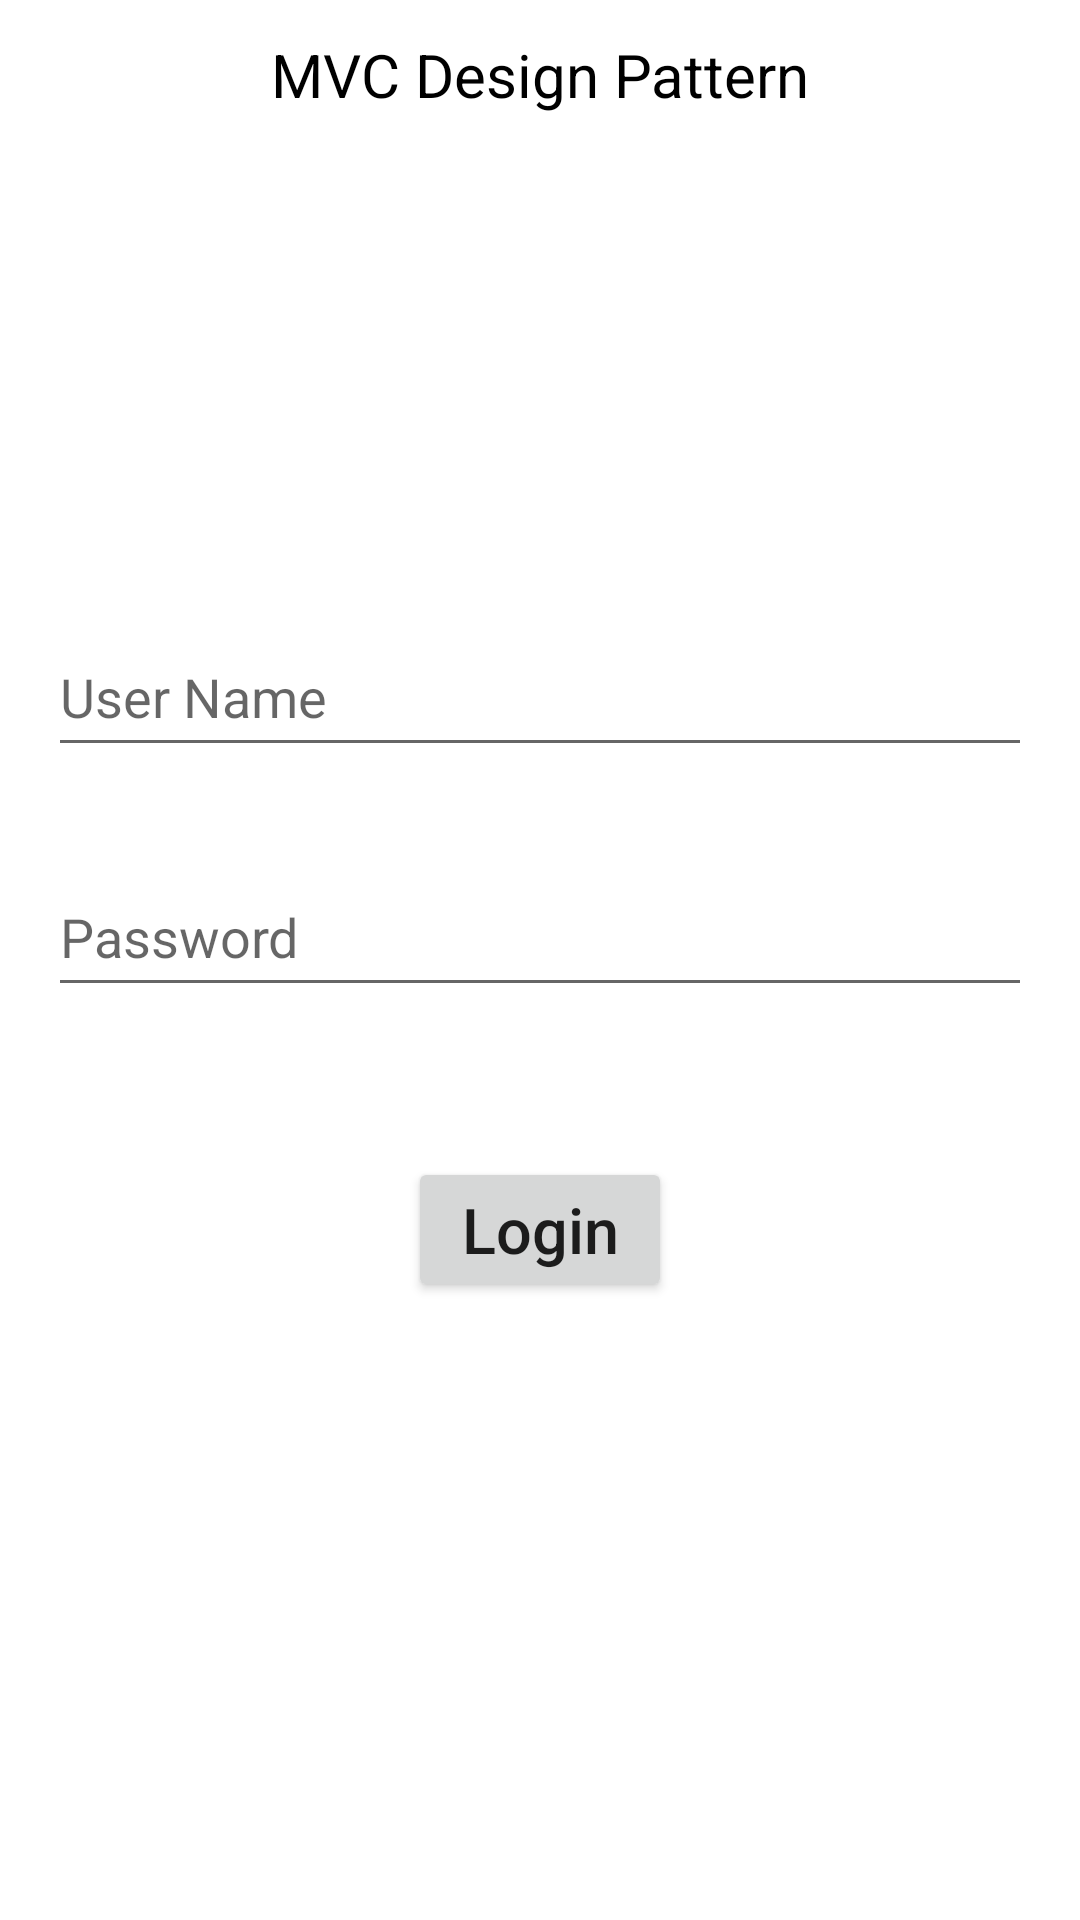

Here is an Android app screen rendered from its layout file. Give the layout XML and the strings, colors and styles it references.
<!-- AndroidManifest.xml: application theme Theme.MVCMVPMVVMDemo -->
<!-- res/layout/activity_mvc_login.xml -->
<?xml version="1.0" encoding="utf-8"?>
<androidx.constraintlayout.widget.ConstraintLayout xmlns:android="http://schemas.android.com/apk/res/android"
    android:layout_width="match_parent"
    android:layout_height="match_parent"
    xmlns:app="http://schemas.android.com/apk/res-auto"
    xmlns:tool="http://schemas.android.com/tools"
    tool:Context="com.example.mvc_mvp_mvvmdemo.mvc.controller.MvcLoginActivity">

    <TextView
        android:id="@+id/title_tv"
        android:layout_width="match_parent"
        android:layout_height="50dp"
        android:gravity="center"
        android:text="MVC Design Pattern"
        android:textColor="#000000"
        android:textSize="20dp"
        app:layout_constraintEnd_toEndOf="parent"
        app:layout_constraintStart_toStartOf="parent"
        app:layout_constraintTop_toTopOf="parent" />

    <include layout="@layout/include_login_view"/>

</androidx.constraintlayout.widget.ConstraintLayout>
<!-- res/layout/include_login_view.xml (included above) -->
<?xml version="1.0" encoding="utf-8"?>
<androidx.constraintlayout.widget.ConstraintLayout xmlns:android="http://schemas.android.com/apk/res/android"
    android:layout_width="match_parent"
    android:layout_height="match_parent"
    android:layout_gravity="center"
    xmlns:app="http://schemas.android.com/apk/res-auto">

    <LinearLayout
        android:layout_width="match_parent"
        android:layout_height="match_parent"
        android:orientation="vertical"
      android:layout_marginLeft="16dp"
        android:gravity="center"
        android:layout_marginRight="16dp"
        app:layout_constraintTop_toTopOf="parent">

        <EditText
            android:id="@+id/user_name_et"
            android:layout_width="match_parent"
            android:layout_height="50dp"
            android:hint="User Name"/>

        <EditText
            android:id="@+id/password_et"
            android:layout_width="match_parent"
            android:layout_height="50dp"
            android:layout_marginTop="30dp"
            android:hint="Password"/>

        <Button
            android:id="@+id/login_btn"
            android:layout_width="wrap_content"
            android:layout_height="wrap_content"
            android:layout_marginTop="50dp"
            android:text="Login"
            android:textAllCaps="false"
            android:textSize="21dp"
           android:layout_gravity="center" />
    </LinearLayout>
</androidx.constraintlayout.widget.ConstraintLayout>
<!-- resources referenced by this layout -->
<resources>
  <style name="Theme.MVCMVPMVVMDemo" parent="Theme.MaterialComponents.DayNight.DarkActionBar">
          
          <item name="colorPrimary">@color/purple_500</item>
          <item name="colorPrimaryVariant">@color/purple_700</item>
          <item name="colorOnPrimary">@color/white</item>
          
          <item name="colorSecondary">@color/teal_200</item>
          <item name="colorSecondaryVariant">@color/teal_700</item>
          <item name="colorOnSecondary">@color/black</item>
          
          <item name="android:statusBarColor" tools:targetApi="l">?attr/colorPrimaryVariant</item>
          
      </style>
  <!-- not gathered from this repository: default colours our renderer supplied (Android Studio template values) -->
  <color name="purple_500">#FF6200EE</color>
  <color name="purple_700">#FF3700B3</color>
  <color name="teal_200">#FF03DAC5</color>
  <color name="teal_700">#FF018786</color>
  <color name="black">#FF000000</color>
  <color name="white">#FFFFFFFF</color>
</resources>
